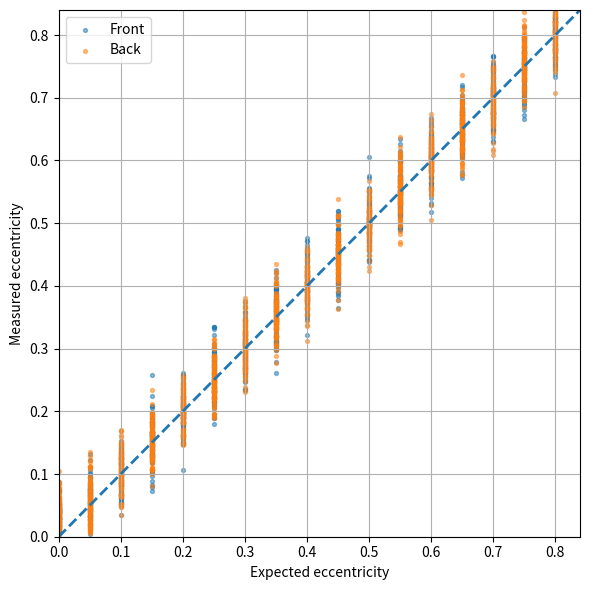
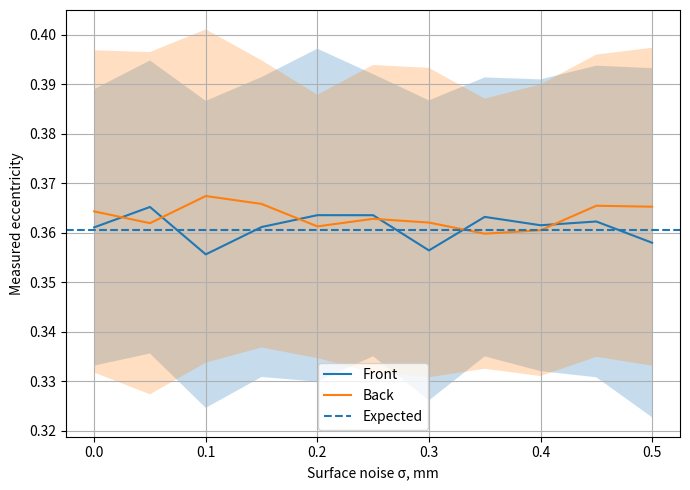

Write Python code to recreate these figures, in order.
import numpy as np

def calculate_bubble_eccentricity(
    points_mm: np.ndarray, 
    diameter_mm: float, 
    window_length_mm: float, 
    tip_percentile: float = 99.0,
    edge_margin_mm: float = 0.1,
    min_tip_points: int = 20
) -> dict:
    """
    Calculates the dimensionless eccentricity of the bubble front (tip) and back (tail).
    
    Parameters:
    - points_mm: np.ndarray of shape (N, 3), representing the bubble point cloud in mm.
        Must be centered radially (origin at the pipe centreline).
    - diameter_mm: float, the pipe diameter (D) in mm.
    - window_length_mm: float, the total length of the recorded Z-axis space in mm.
    - tip_percentile: float, the percentile used to define the tip.
    - edge_margin_mm: float, the buffer distance from the window edge to consider "clipped".
    
    Returns:
    - dict containing the dimensionless eccentricities and transverse shifts.
    """
    
    if points_mm is None or len(points_mm) == 0:
        return {
            "front_eccentricity": None, "back_eccentricity": None,
            "front_shift": (None, None), "back_shift": (None, None),
            "front_clipped": False, "back_clipped": False
        }
        
    if diameter_mm <= 0:
        raise ValueError("diameter_mm must be positive.")

    if not (0.0 < tip_percentile < 100.0):
        raise ValueError("tip_percentile must lie between 0 and 100.")

    if min_tip_points < 1:
        raise ValueError("min_tip_points must be at least 1.")

    # Z is the longitudinal axis (index 2); X and Y are transverse (indices 0, 1)
    z_coords = points_mm[:, 2]
    
    z_max = np.max(z_coords)
    z_min = np.min(z_coords)
    
    # Check if the bubble touches the camera boundaries
    is_front_clipped = z_max >= (window_length_mm - edge_margin_mm)
    is_back_clipped = z_min <= edge_margin_mm
    
    sorted_idx = np.argsort(z_coords)
    min_points = min(min_tip_points, len(points_mm))
    
    # --- 1. Bubble Front (Tip) Characterisation ---
    if not is_front_clipped:
        z_thresh_front = np.percentile(z_coords, tip_percentile)
        front_mask = z_coords >= z_thresh_front
        front_pts = points_mm[front_mask]

        if len(front_pts) > 0:
            
            if len(front_pts) < min_points:
                front_pts = points_mm[sorted_idx[-min_points:]]

            e_x_front = float(np.median(front_pts[:, 0]))
            e_y_front = float(np.median(front_pts[:, 1]))
            e_star_front = float((2.0 / diameter_mm) * np.sqrt(e_x_front**2 + e_y_front**2))
            front_shift = (e_x_front, e_y_front)

        else:
            e_star_front, front_shift = None, (None, None)

    else:
        e_star_front, front_shift = None, (None, None)

    # --- 2. Bubble Back (Tail) Characterisation ---
    if not is_back_clipped:
        tail_percentile = 100.0 - tip_percentile
        z_thresh_back = np.percentile(z_coords, tail_percentile)
        back_mask = z_coords <= z_thresh_back
        back_pts = points_mm[back_mask]
        
        if len(back_pts) > 0:
            
            if len(back_pts) < min_points:
                back_pts = points_mm[sorted_idx[:min_points]]
                
            e_x_back = float(np.median(back_pts[:, 0]))
            e_y_back = float(np.median(back_pts[:, 1]))
            e_star_back = float((2.0 / diameter_mm) * np.sqrt(e_x_back**2 + e_y_back**2))
            back_shift = (e_x_back, e_y_back)
        
        else:
            e_star_back, back_shift = None, (None, None)
    
    else:
        # Bubble is cut off by the window; data is physically meaningless
        e_star_back, back_shift = None, (None, None)

    return {
        "front_eccentricity": e_star_front,
        "back_eccentricity": e_star_back,
        "front_shift": front_shift,
        "back_shift": back_shift,
        "front_clipped": bool(is_front_clipped),
        "back_clipped": bool(is_back_clipped)
    }
    
def generate_synthetic_bubble(
    radius_x: float, 
    radius_y: float, 
    length_z: float, 
    offset_x: float, 
    offset_y: float, 
    center_z: float, 
    num_points: int = 5000, 
    volume_noise_sigma: float = 0.0) -> np.ndarray:
    
    points = []

    while len(points) < num_points:

        xyz = np.random.uniform(-1.0, 1.0, (num_points, 3))

        inside = xyz[:, 0]**2 + xyz[:, 1]**2 + xyz[:, 2]**2 <= 1.0

        xyz = xyz[inside]

        xyz[:, 0] *= radius_x
        xyz[:, 1] *= radius_y
        xyz[:, 2] *= length_z / 2.0

        points.extend(xyz.tolist())

    points = np.asarray(points[:num_points])

    if volume_noise_sigma > 0:
        points += np.random.normal(0.0, volume_noise_sigma, points.shape)

    points[:, 0] += offset_x
    points[:, 1] += offset_y
    points[:, 2] += center_z

    return points

def test_eccentricity_accuracy(
    diameter_mm: float, 
    window_length_mm: float, 
    offsets_mm: np.ndarray = np.linspace(0, 8, 17), 
    n_trials: int = 100) -> dict:

    expected = []
    measured_front = []
    measured_back = []

    for offset in offsets_mm:

        expected_value = (2.0 * offset) / diameter_mm

        for _ in range(n_trials):

            bubble = generate_synthetic_bubble(radius_x=8.0, radius_y=8.0, length_z=30.0, offset_x=offset, offset_y=0.0, center_z=50.0)

            result = calculate_bubble_eccentricity(bubble, diameter_mm, window_length_mm)

            expected.append(expected_value)
            measured_front.append(result["front_eccentricity"])
            measured_back.append(result["back_eccentricity"])

    return {
        "expected": np.asarray(expected),
        "front": np.asarray(measured_front),
        "back": np.asarray(measured_back)
    }
    
def test_noise_robustness(diameter_mm: float, 
    window_length_mm: float, 
    offset_x: float = 3.0, 
    offset_y: float = 2.0, 
    sigma_values: np.ndarray = np.linspace(0, 0.5, 11), 
    n_trials: int = 100) -> dict:

    expected = (2.0 / diameter_mm) * np.sqrt(offset_x**2 + offset_y**2)

    mean_front = []
    std_front = []

    mean_back = []
    std_back = []

    for sigma in sigma_values:

        front = []
        back = []

        for _ in range(n_trials):

            bubble = generate_synthetic_bubble(radius_x=8.0, radius_y=8.0, length_z=30.0, offset_x=offset_x, offset_y=offset_y, center_z=50.0, volume_noise_sigma=sigma)

            result = calculate_bubble_eccentricity(bubble, diameter_mm, window_length_mm)

            front.append(result["front_eccentricity"])
            back.append(result["back_eccentricity"])

        mean_front.append(np.mean(front))
        std_front.append(np.std(front))

        mean_back.append(np.mean(back))
        std_back.append(np.std(back))

    return {
        "sigma": sigma_values,
        "expected": expected,
        "front_mean": np.asarray(mean_front),
        "front_std": np.asarray(std_front),
        "back_mean": np.asarray(mean_back),
        "back_std": np.asarray(std_back)
    }
    
def plot_accuracy(results: dict):

    import matplotlib.pyplot as plt

    plt.figure(figsize=(6, 6))

    plt.scatter(results["expected"], results["front"], s=8, alpha=0.5, label="Front")
    plt.scatter(results["expected"], results["back"], s=8, alpha=0.5, label="Back")

    lim = [0, max(results["expected"]) * 1.05]

    plt.plot(lim, lim, "--", linewidth=2)

    plt.xlim(lim)
    plt.ylim(lim)

    plt.xlabel("Expected eccentricity")
    plt.ylabel("Measured eccentricity")

    plt.legend()

    plt.grid(True)

    plt.tight_layout()
    plt.show()
    
def plot_noise(results: dict):

    import matplotlib.pyplot as plt

    plt.figure(figsize=(7, 5))

    plt.plot(results["sigma"], results["front_mean"], label="Front")
    plt.fill_between(results["sigma"], results["front_mean"] - results["front_std"], results["front_mean"] + results["front_std"], alpha=0.25)

    plt.plot(results["sigma"], results["back_mean"], label="Back")
    plt.fill_between(results["sigma"], results["back_mean"] - results["back_std"], results["back_mean"] + results["back_std"], alpha=0.25)

    plt.axhline(results["expected"], linestyle="--", label="Expected")

    plt.xlabel("Surface noise σ, mm")
    plt.ylabel("Measured eccentricity")

    plt.grid(True)
    plt.legend()

    plt.tight_layout()
    plt.show()
    
if __name__ == "__main__":
    DIAMETER_MM = 20.0
    WINDOW_LENGTH = 100.0
    np.random.seed(42)

    accuracy = test_eccentricity_accuracy(DIAMETER_MM, WINDOW_LENGTH)
    plot_accuracy(accuracy)

    noise = test_noise_robustness(DIAMETER_MM, WINDOW_LENGTH)
    plot_noise(noise)

    front_rmse = np.sqrt(np.mean((accuracy["front"] - accuracy["expected"])**2))
    back_rmse = np.sqrt(np.mean((accuracy["back"] - accuracy["expected"])**2))

    print(f"Front RMSE: {front_rmse:.5f}")
    print(f"Back RMSE:  {back_rmse:.5f}")

    front_bias = np.mean(accuracy["front"] - accuracy["expected"])
    back_bias = np.mean(accuracy["back"] - accuracy["expected"])
    
    print(f"Front bias: {front_bias:.5f}")
    print(f"Back bias:  {back_bias:.5f}")
    
    front_mae = np.mean(np.abs(accuracy["front"] - accuracy["expected"]))
    back_mae = np.mean(np.abs(accuracy["back"] - accuracy["expected"]))
    
    print(f"Front MAE: {front_mae:.5f}")
    print(f"Back MAE:  {back_mae:.5f}")
